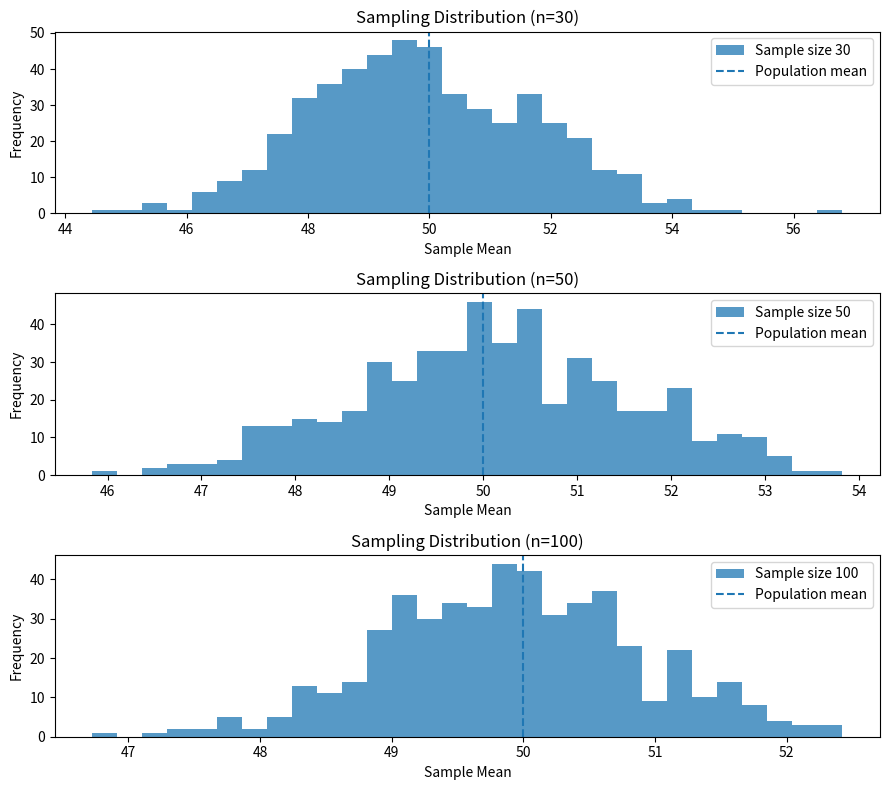

Here is the Python script that generated this plot:
import numpy as np
import matplotlib.pyplot as plt

np.random.seed(10)
population_mean = 50
population_std = 10
population = np.random.normal(population_mean, population_std, 100000)
sample_sizes = [30, 50, 100]
num_samples = 500
sample_means = {}

for size in sample_sizes:
    means = []
    for _ in range(num_samples):
        sample = np.random.choice(population, size=size, replace=False)
        means.append(np.mean(sample))
    sample_means[size] = means
    print("Sample size:", size, "Mean of sample means:", round(float(np.mean(means)), 2),
          "Standard error:", round(float(np.std(means, ddof=1)), 2))

plt.figure(figsize=(9, 8))
for position, size in enumerate(sample_sizes, start=1):
    plt.subplot(len(sample_sizes), 1, position)
    plt.hist(sample_means[size], bins=30, alpha=0.75, label=f"Sample size {size}")
    plt.axvline(population_mean, linestyle="dashed", label="Population mean")
    plt.title(f"Sampling Distribution (n={size})")
    plt.xlabel("Sample Mean")
    plt.ylabel("Frequency")
    plt.legend()
plt.tight_layout()
plt.show()
